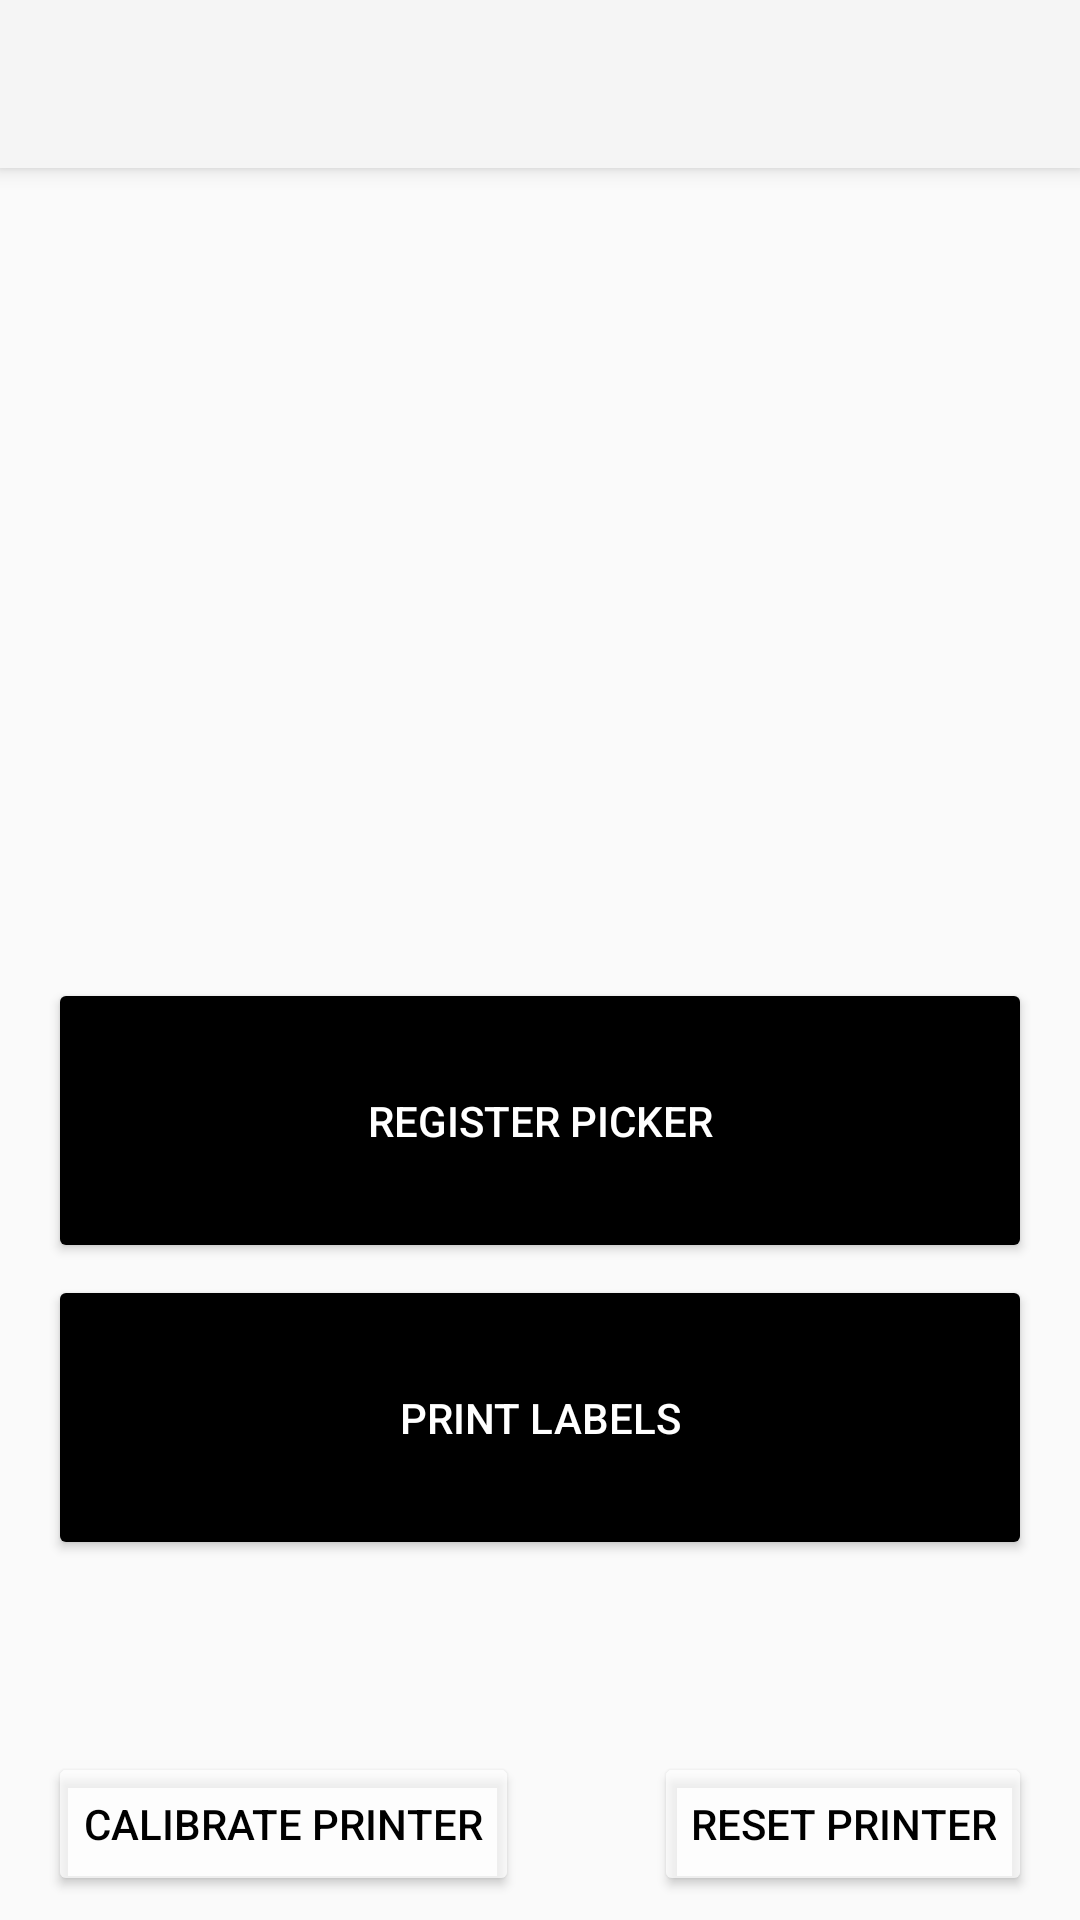

The Android layout XML behind this screen, and the referenced resources:
<!-- AndroidManifest.xml: activity theme Theme.AppCompat.Light.NoActionBar -->
<!-- res/layout/activity_main.xml -->
<?xml version="1.0" encoding="utf-8"?>
<android.support.constraint.ConstraintLayout xmlns:android="http://schemas.android.com/apk/res/android"
    xmlns:app="http://schemas.android.com/apk/res-auto"
    xmlns:tools="http://schemas.android.com/tools"
    android:layout_width="match_parent"
    android:layout_height="match_parent"
    tools:context=".MainActivity">

    <include
        android:id="@+id/include"
        layout="@layout/content_main"
        android:layout_width="0dp"
        android:layout_height="0dp"
        app:layout_constraintBottom_toBottomOf="parent"
        app:layout_constraintEnd_toEndOf="parent"
        app:layout_constraintHorizontal_bias="1.0"
        app:layout_constraintStart_toStartOf="parent"
        app:layout_constraintTop_toBottomOf="@+id/appBarLayout"
        app:layout_constraintVertical_bias="0.0" />

    <android.support.design.widget.AppBarLayout
        android:id="@+id/appBarLayout"
        android:layout_width="0dp"
        android:layout_height="56dp"
        android:layout_marginBottom="8dp"
        android:background="@color/colorPrimary"
        android:theme="@style/AppTheme.AppBarOverlay"
        app:layout_constraintBottom_toBottomOf="parent"
        app:layout_constraintEnd_toEndOf="parent"
        app:layout_constraintStart_toStartOf="parent"
        app:layout_constraintTop_toTopOf="parent"
        app:layout_constraintVertical_bias="0.0">

    </android.support.design.widget.AppBarLayout>


    <android.support.v7.widget.Toolbar
        android:id="@+id/toolbar"
        android:layout_width="0dp"
        android:layout_height="56dp"
        android:layout_gravity="top|center"
        android:background="?attr/colorPrimary"
        android:elevation="4dp"
        android:visibility="visible"
        app:layout_constraintEnd_toEndOf="parent"
        app:layout_constraintHorizontal_bias="0.0"
        app:layout_constraintStart_toStartOf="parent"
        app:layout_constraintTop_toTopOf="parent"
        app:popupTheme="@style/AppTheme.PopupOverlay" />


    <LinearLayout xmlns:android="http://schemas.android.com/apk/res/android"
        android:id="@+id/loadScreenMain"
        android:layout_width="match_parent"
        android:layout_height="match_parent"
        android:background="#B0000000"
        android:gravity="center"
        android:elevation="5dp"
        android:focusableInTouchMode="true"
        android:focusable="true"
        android:clickable="true"
        android:visibility="gone"
        app:layout_constraintBottom_toBottomOf="parent"
        app:layout_constraintEnd_toEndOf="parent"
        app:layout_constraintStart_toStartOf="parent"
        app:layout_constraintTop_toTopOf="parent">

        <ProgressBar
            android:id="@+id/progressBar"
            style="?android:attr/progressBarStyleLarge"
            android:layout_width="wrap_content"
            android:layout_height="wrap_content"
            android:layout_gravity="center"
            android:layout_marginBottom="8dp"
            android:layout_marginEnd="8dp"
            android:layout_marginStart="8dp"
            android:layout_marginTop="8dp"
            android:indeterminate="true"
            android:indeterminateTint="@color/grey"
            android:visibility="visible"
            android:focusableInTouchMode="true"
            android:focusable="true"
            android:clickable="true"/>

    </LinearLayout>


</android.support.constraint.ConstraintLayout>
<!-- res/layout/content_main.xml (included above) -->
<?xml version="1.0" encoding="utf-8"?>
<android.support.constraint.ConstraintLayout xmlns:android="http://schemas.android.com/apk/res/android"
    xmlns:app="http://schemas.android.com/apk/res-auto"
    xmlns:tools="http://schemas.android.com/tools"
    android:layout_width="match_parent"
    android:layout_height="match_parent"
    tools:context=".MainActivity"
    tools:showIn="@layout/activity_main">

    <Button
        android:id="@+id/btnPickLabels"
        style="@style/Widget.AppCompat.Button.Colored"
        android:layout_width="0dp"
        android:layout_height="95dp"
        android:layout_marginBottom="120dp"
        android:layout_marginEnd="16dp"
        android:layout_marginStart="16dp"
        android:backgroundTint="@color/black"
        android:text="Print Labels"
        android:textColor="@color/white"
        app:layout_constraintBottom_toBottomOf="parent"
        app:layout_constraintEnd_toEndOf="parent"
        app:layout_constraintHorizontal_bias="0.0"
        app:layout_constraintStart_toStartOf="parent" />

    <Button
        android:id="@+id/btnRegister"
        android:layout_width="0dp"
        android:layout_height="95dp"
        android:layout_marginBottom="4dp"
        android:backgroundTint="@color/black"
        android:text="Register Picker"
        android:textColor="@color/white"
        android:visibility="visible"
        app:layout_constraintBottom_toTopOf="@+id/btnPickLabels"
        app:layout_constraintEnd_toEndOf="@+id/btnPickLabels"
        app:layout_constraintHorizontal_bias="0.0"
        app:layout_constraintStart_toStartOf="@+id/btnPickLabels" />

    <Button
        android:id="@+id/btnCalibrate"
        android:layout_width="wrap_content"
        android:layout_height="wrap_content"
        android:layout_marginBottom="8dp"
        android:backgroundTint="@color/grey"
        android:text="Calibrate Printer"
        android:textColor="@color/black"
        app:layout_constraintBottom_toBottomOf="parent"
        app:layout_constraintStart_toStartOf="@+id/btnPickLabels" />

    <Button
        android:id="@+id/btnReset"
        android:layout_width="wrap_content"
        android:layout_height="wrap_content"
        android:layout_marginBottom="8dp"
        android:backgroundTint="@color/grey"
        android:text="reset printer"
        android:textColor="@color/black"
        app:layout_constraintBottom_toBottomOf="parent"
        app:layout_constraintEnd_toEndOf="@+id/btnPickLabels" />

    <ImageView
        android:id="@+id/imageView4"
        android:layout_width="46dp"
        android:layout_height="52dp"
        android:layout_marginEnd="8dp"
        android:layout_marginStart="8dp"
        android:layout_marginTop="8dp"
        android:focusable="true"
        android:focusableInTouchMode="true"
        app:layout_constraintEnd_toEndOf="@+id/btnPickLabels"
        app:layout_constraintStart_toStartOf="@+id/btnPickLabels"
        app:layout_constraintTop_toBottomOf="@+id/btnPickLabels"
        app:srcCompat="@drawable/main_icon" />

    <ImageView
        android:id="@+id/imageView2"
        android:layout_width="307dp"
        android:layout_height="84dp"
        android:layout_marginBottom="18dp"
        app:layout_constraintBottom_toTopOf="@+id/btnRegister"
        app:layout_constraintEnd_toEndOf="@+id/btnRegister"
        app:layout_constraintHorizontal_bias="0.511"
        app:layout_constraintStart_toStartOf="@+id/btnRegister"
        app:srcCompat="@drawable/main_title02" />

</android.support.constraint.ConstraintLayout>
<!-- resources referenced by this layout -->
<resources>
  <color name="black">#000</color>
  <color name="colorPrimary">#3F51B5</color>
  <color name="grey">#afff</color>
  <color name="white">#fff</color>
  <!-- drawable main_title02: png bitmap (drawable, 34021 bytes) -->
  <style name="AppTheme.AppBarOverlay" parent="@style/ThemeOverlay.AppCompat.Dark.ActionBar" />
  <style name="AppTheme.PopupOverlay" parent="@style/Base.V26.Theme.AppCompat.Light" />
</resources>
